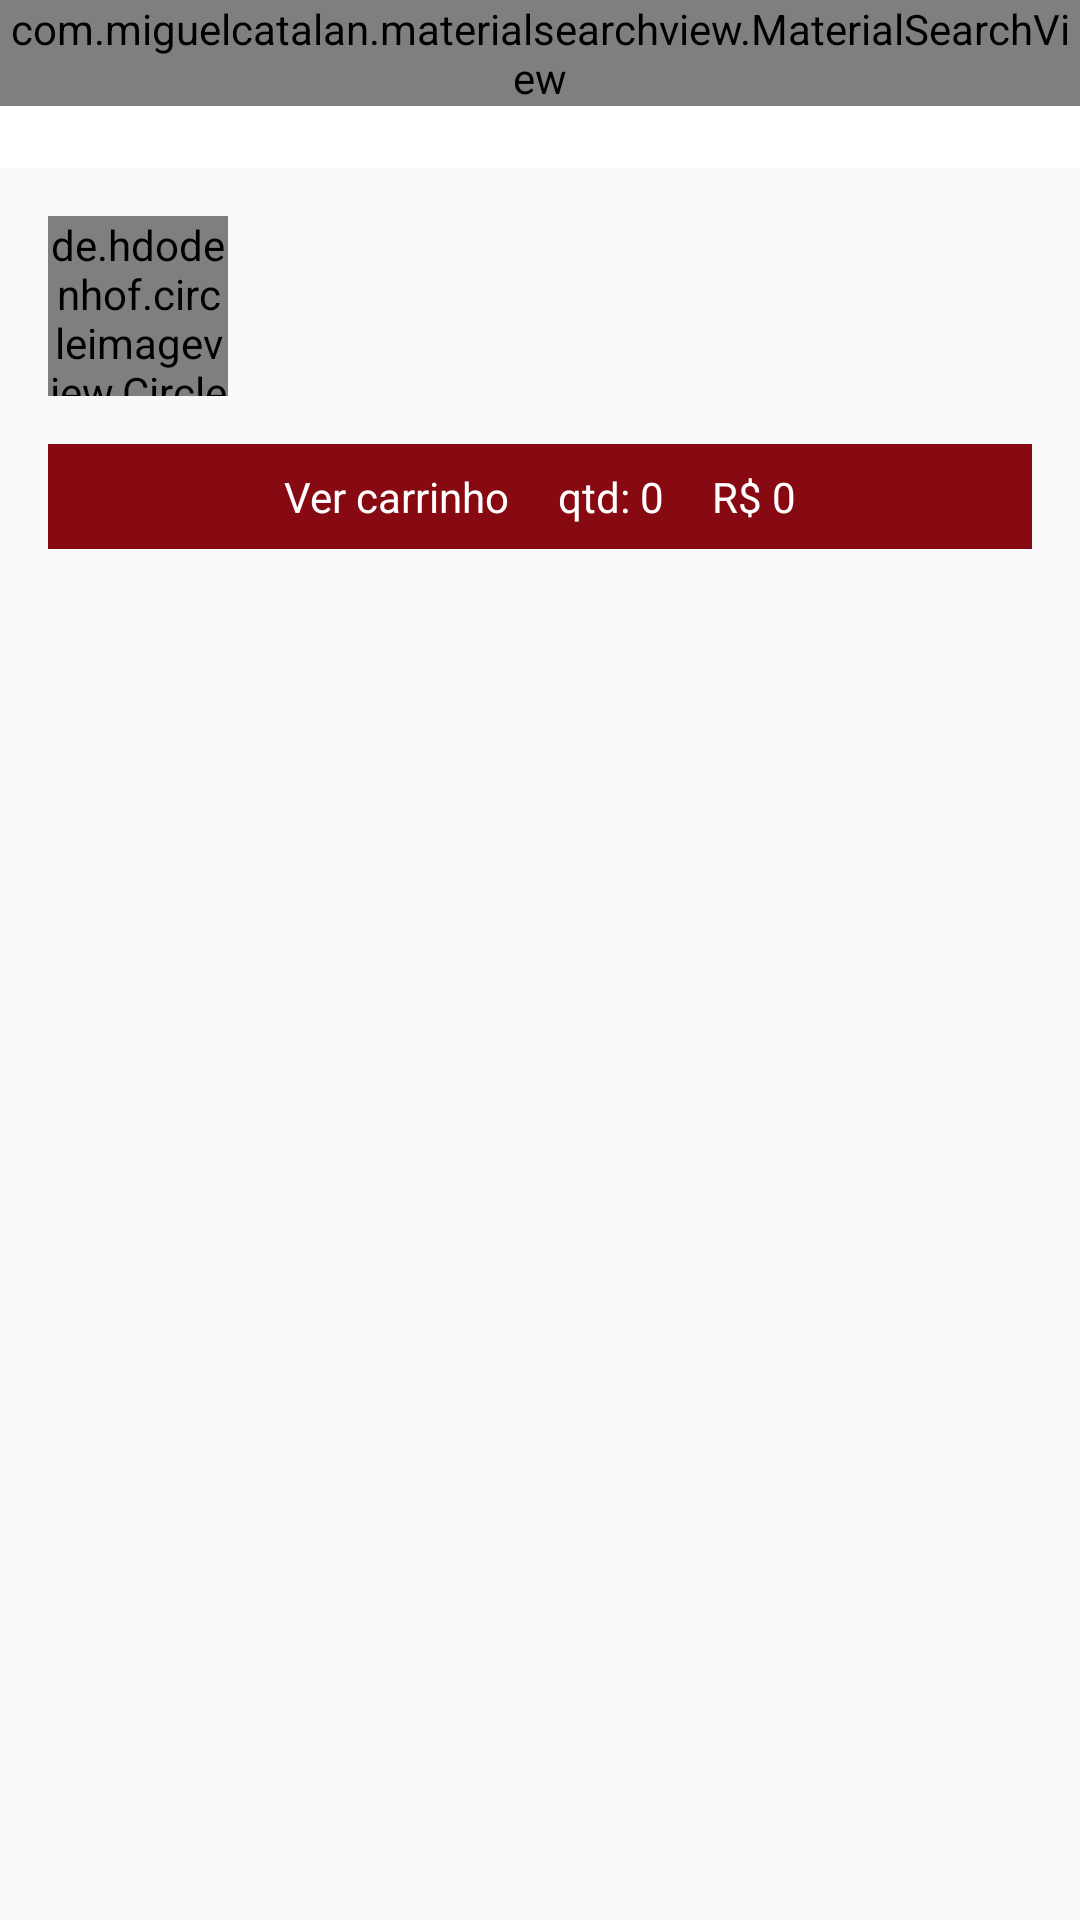

Here is an Android app screen rendered from its layout file. Give the layout XML and the strings, colors and styles it references.
<!-- AndroidManifest.xml: application theme Theme.AppLfood -->
<!-- res/layout/activity_cardapio.xml -->
<?xml version="1.0" encoding="utf-8"?>
<LinearLayout
    xmlns:android="http://schemas.android.com/apk/res/android"
    xmlns:app="http://schemas.android.com/apk/res-auto"
    xmlns:tools="http://schemas.android.com/tools"
    android:layout_width="match_parent"
    android:layout_height="match_parent"
    android:orientation="vertical"
    tools:context=".activity.CardapioActivity">

    <include
        android:id="@+id/include"
        layout="@layout/toolbar"
        android:layout_width="match_parent"
        android:layout_height="wrap_content" />

    <LinearLayout
        android:layout_width="match_parent"
        android:layout_height="match_parent"
        android:orientation="vertical">

        <LinearLayout
            android:layout_width="match_parent"
            android:layout_height="wrap_content"
            android:layout_margin="16dp"
            android:gravity="center"
            android:orientation="horizontal">

            <de.hdodenhof.circleimageview.CircleImageView
                android:id="@+id/cardapioEmpresaImage"
                android:layout_width="60dp"
                android:layout_height="60dp"
                android:src="@drawable/perfil" />

            <TextView
                android:id="@+id/cardapioEmpresaNomeText"
                android:layout_width="0dp"
                android:layout_height="wrap_content"
                android:layout_marginStart="16dp"
                android:layout_marginLeft="16dp"
                android:layout_weight="1"
                android:textColor="@color/common_google_signin_btn_text_dark_focused"
                android:textSize="16sp"
                android:textStyle="bold"
                tools:text="China in box" />
        </LinearLayout>

        <LinearLayout
            android:layout_width="match_parent"
            android:layout_height="wrap_content"
            android:layout_marginStart="16dp"
            android:layout_marginLeft="16dp"
            android:layout_marginEnd="16dp"
            android:layout_marginRight="16dp"
            android:layout_marginBottom="16dp"
            android:background="@color/accent_200"
            android:gravity="center"
            android:orientation="horizontal">

            <TextView
                android:id="@+id/cardapioVerCarrinhoText"
                android:layout_width="wrap_content"
                android:layout_height="wrap_content"
                android:padding="8dp"
                android:text="@string/cardapio_carrinho_text"
                android:textColor="@color/white_500" />

            <TextView
                android:id="@+id/cardapioCarrinhoQtdText"
                android:layout_width="wrap_content"
                android:layout_height="wrap_content"
                android:padding="8dp"
                android:text="@string/cardapio_qtd_text"
                android:textColor="@color/white_500" />

            <TextView
                android:id="@+id/cardapioCarrinhoTotalText"
                android:layout_width="wrap_content"
                android:layout_height="wrap_content"
                android:padding="8dp"
                android:text="@string/cardapio_reais_text"
                android:textColor="@color/white_500" />
        </LinearLayout>

        <androidx.recyclerview.widget.RecyclerView
            android:id="@+id/recyclerProdutosCardapio"
            android:layout_width="match_parent"
            android:layout_height="match_parent" />
    </LinearLayout>

</LinearLayout>
<!-- res/layout/toolbar.xml (included above) -->
<?xml version="1.0" encoding="utf-8"?>
<FrameLayout xmlns:android="http://schemas.android.com/apk/res/android"
    android:layout_width="match_parent" android:layout_height="match_parent">

    <androidx.appcompat.widget.Toolbar
        android:id="@+id/toolbar"
        android:layout_width="match_parent"
        android:layout_height="wrap_content"
        android:background="?attr/colorPrimary"
        android:minHeight="?attr/actionBarSize"
        android:theme="?attr/actionBarTheme" />
    
    <com.miguelcatalan.materialsearchview.MaterialSearchView
        android:id="@+id/materialSearchView"
        android:layout_width="match_parent"
        android:layout_height="wrap_content" />
</FrameLayout>
<!-- resources referenced by this layout -->
<resources>
  <color name="accent_200">#870912</color>
  <color name="white_500">#FFFFFF</color>
  <string name="cardapio_carrinho_text">Ver carrinho</string>
  <string name="cardapio_qtd_text">qtd: 0</string>
  <string name="cardapio_reais_text">R$ 0</string>
  <style name="Theme.AppLfood" parent="Theme.AppCompat.Light.NoActionBar">
          
          <item name="colorPrimary">@color/white_500</item>
          <item name="colorPrimaryVariant">@color/red_700</item>
          <item name="colorOnPrimary">@color/white</item>
          
          <item name="colorSecondary">@color/accent_200</item>
          <item name="colorSecondaryVariant">@color/teal_700</item>
          <item name="colorOnSecondary">@color/black</item>
          
          <item name="android:statusBarColor" tools:targetApi="l">?attr/colorPrimaryVariant</item>
          
      </style>
  <color name="red_700">#A50A15</color>
  <color name="white">#FFFFFFFF</color>
  <color name="teal_700">#FF018786</color>
  <color name="black">#FF000000</color>
</resources>
